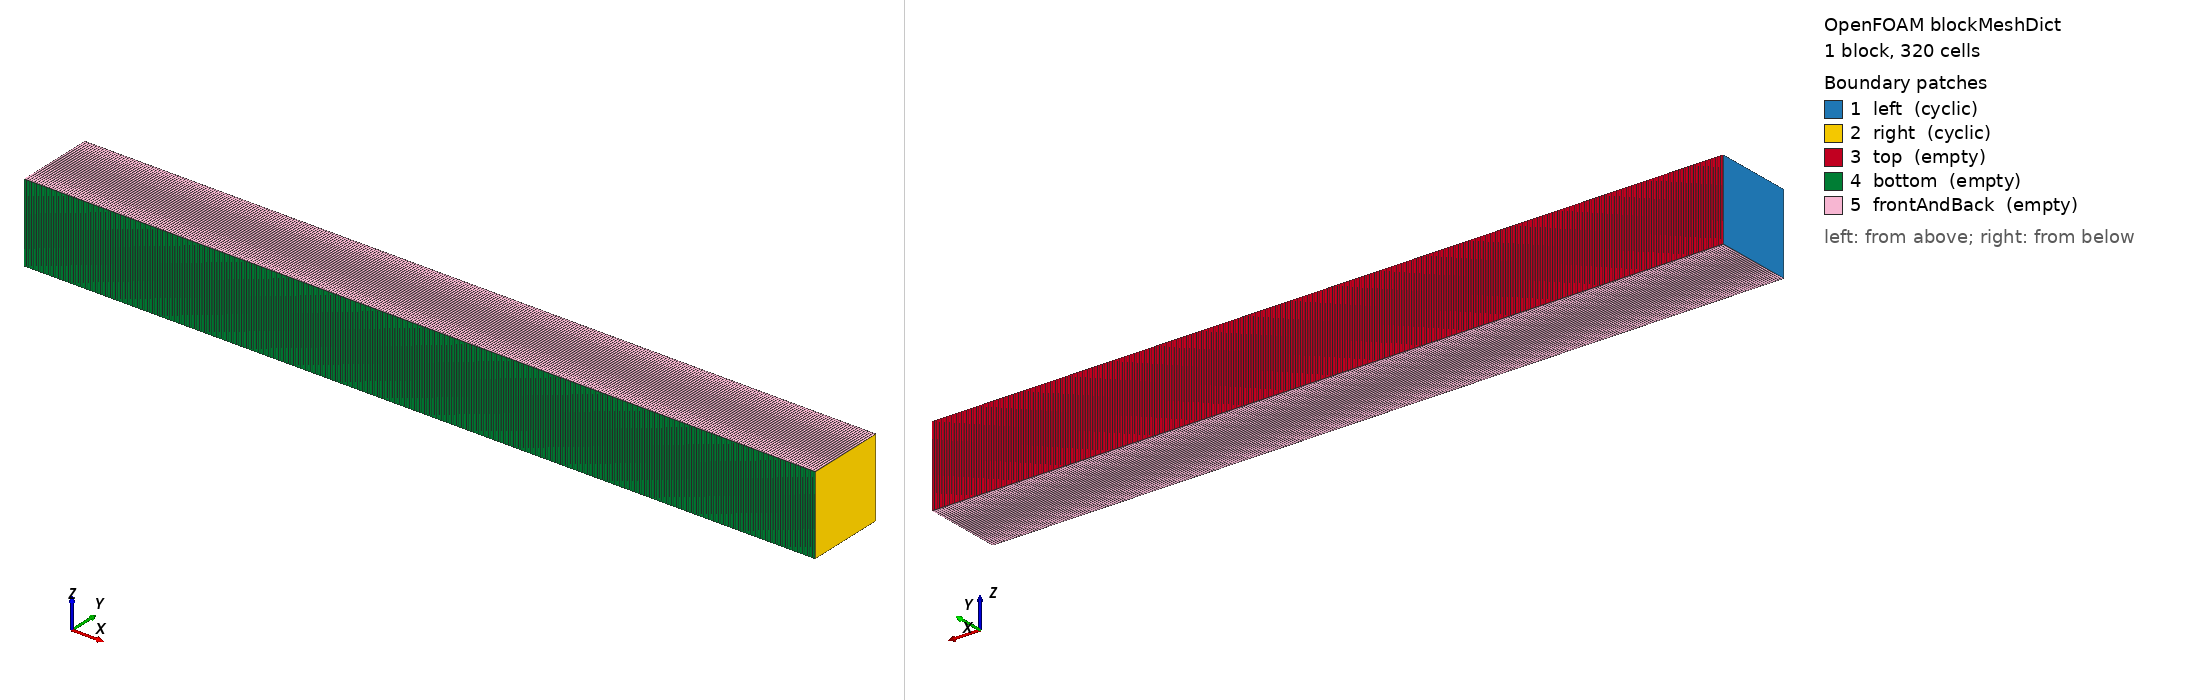

OpenFOAM case: the mesh blockMesh builds from blockMeshDict, 1 block(s), 320 cells. Boundary patches (legend numbers): 1 left (cyclic), 2 right (cyclic), 3 top (empty), 4 bottom (empty), 5 frontAndBack (empty). Left view from above one corner, right view from below the opposite corner. Boundary conditions: 0 field file(s) under 0/; 0 of 5 drawn patches have an entry in a shipped field file.

=== system/blockMeshDict ===
/*--------------------------------*- C++ -*----------------------------------*\
  =========                 |
  \\      /  F ield         | OpenFOAM: The Open Source CFD Toolbox
   \\    /   O peration     | Website:  https://openfoam.org
    \\  /    A nd           | Version:  dev
     \\/     M anipulation  |
\*---------------------------------------------------------------------------*/
FoamFile
{
    format      ascii;
    class       dictionary;
    object      blockMeshDict;
}
// * * * * * * * * * * * * * * * * * * * * * * * * * * * * * * * * * * * * * //

convertToMeters 1;

vertices
(
    (0  0 0)
    (1 0 0)
    (1 0.1 0)
    (0  0.1 0)
    (0  0 0.1)
    (1 0 0.1)
    (1 0.1 0.1)
    (0  0.1 0.1)
);

blocks
(
    hex (0 1 2 3 4 5 6 7) (320 1 1) simpleGrading (1 1 1)
);

boundary
(
    left
   {
        type    cyclic;
        neighbourPatch right;
        faces ((0 4 7 3));
   }
    right
    {
        type    cyclic;
        neighbourPatch left;
        faces ((1 2 6 5));
    }

    top
    {
        type empty;
        faces
        (
            (3 7 6 2)
        );
    }
    bottom
    {
        type empty;
        faces
        (
            (1 5 4 0)
        );
    }

    frontAndBack
    {
        type empty;
        faces
        (
            (0 3 2 1)
            (4 5 6 7)
        );
    }
);


// ************************************************************************* //


=== system/controlDict ===
/*--------------------------------*- C++ -*----------------------------------*\
  =========                 |
  \\      /  F ield         | OpenFOAM: The Open Source CFD Toolbox
   \\    /   O peration     | Website:  https://openfoam.org
    \\  /    A nd           | Version:  dev
     \\/     M anipulation  |
\*---------------------------------------------------------------------------*/
FoamFile
{
    format      ascii;
    class       dictionary;
    location    "system";
    object      controlDict;
}
// * * * * * * * * * * * * * * * * * * * * * * * * * * * * * * * * * * * * * //

application     foamRun;

solver          functions;

subSolver       incompressibleFluid;

startFrom       startTime;

startTime       0;

subSolverTime   0;

stopAt          endTime;

endTime         1;

deltaT          0.0125;

writeControl    runTime;

writeInterval   0.2;

purgeWrite      0;

writeFormat     binary;

writePrecision  6;

writeCompression off;

timeFormat      general;

timePrecision   6;

runTimeModifiable false;

DebugSwitches
{
    MULES           0;
}


// ************************************************************************* //
